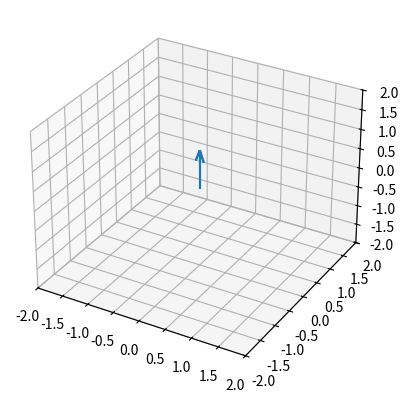

Reproduce this figure in Python.
import numpy as np
import matplotlib.pyplot as plt
from mpl_toolkits.mplot3d import Axes3D
from matplotlib.animation import FuncAnimation

fig, ax = plt.subplots(subplot_kw=dict(projection="3d"))

def get_arrow(theta):
    # x = np.cos(theta)
    # y = np.sin(theta)
    x = 0
    y = 0
    z = 0
    u = np.sin(2*theta)
    v = np.sin(3*theta)
    w = np.cos(3*theta)
    return x,y,z,u,v,w

quiver1 = ax.quiver(*get_arrow(0))
quiver2 = ax.quiver(*get_arrow(0))

ax.set_xlim(-2, 2)
ax.set_ylim(-2, 2)
ax.set_zlim(-2, 2)

def update(theta):
    global quiver1, quiver2
    quiver1.remove()
    quiver2.remove()
    quiver1 = ax.quiver(*get_arrow(theta))
    quiver2 = ax.quiver(*get_arrow(theta + (np.pi/2)))

ani = FuncAnimation(fig, update, frames=np.linspace(0,2*np.pi,200), interval=50)
plt.show()